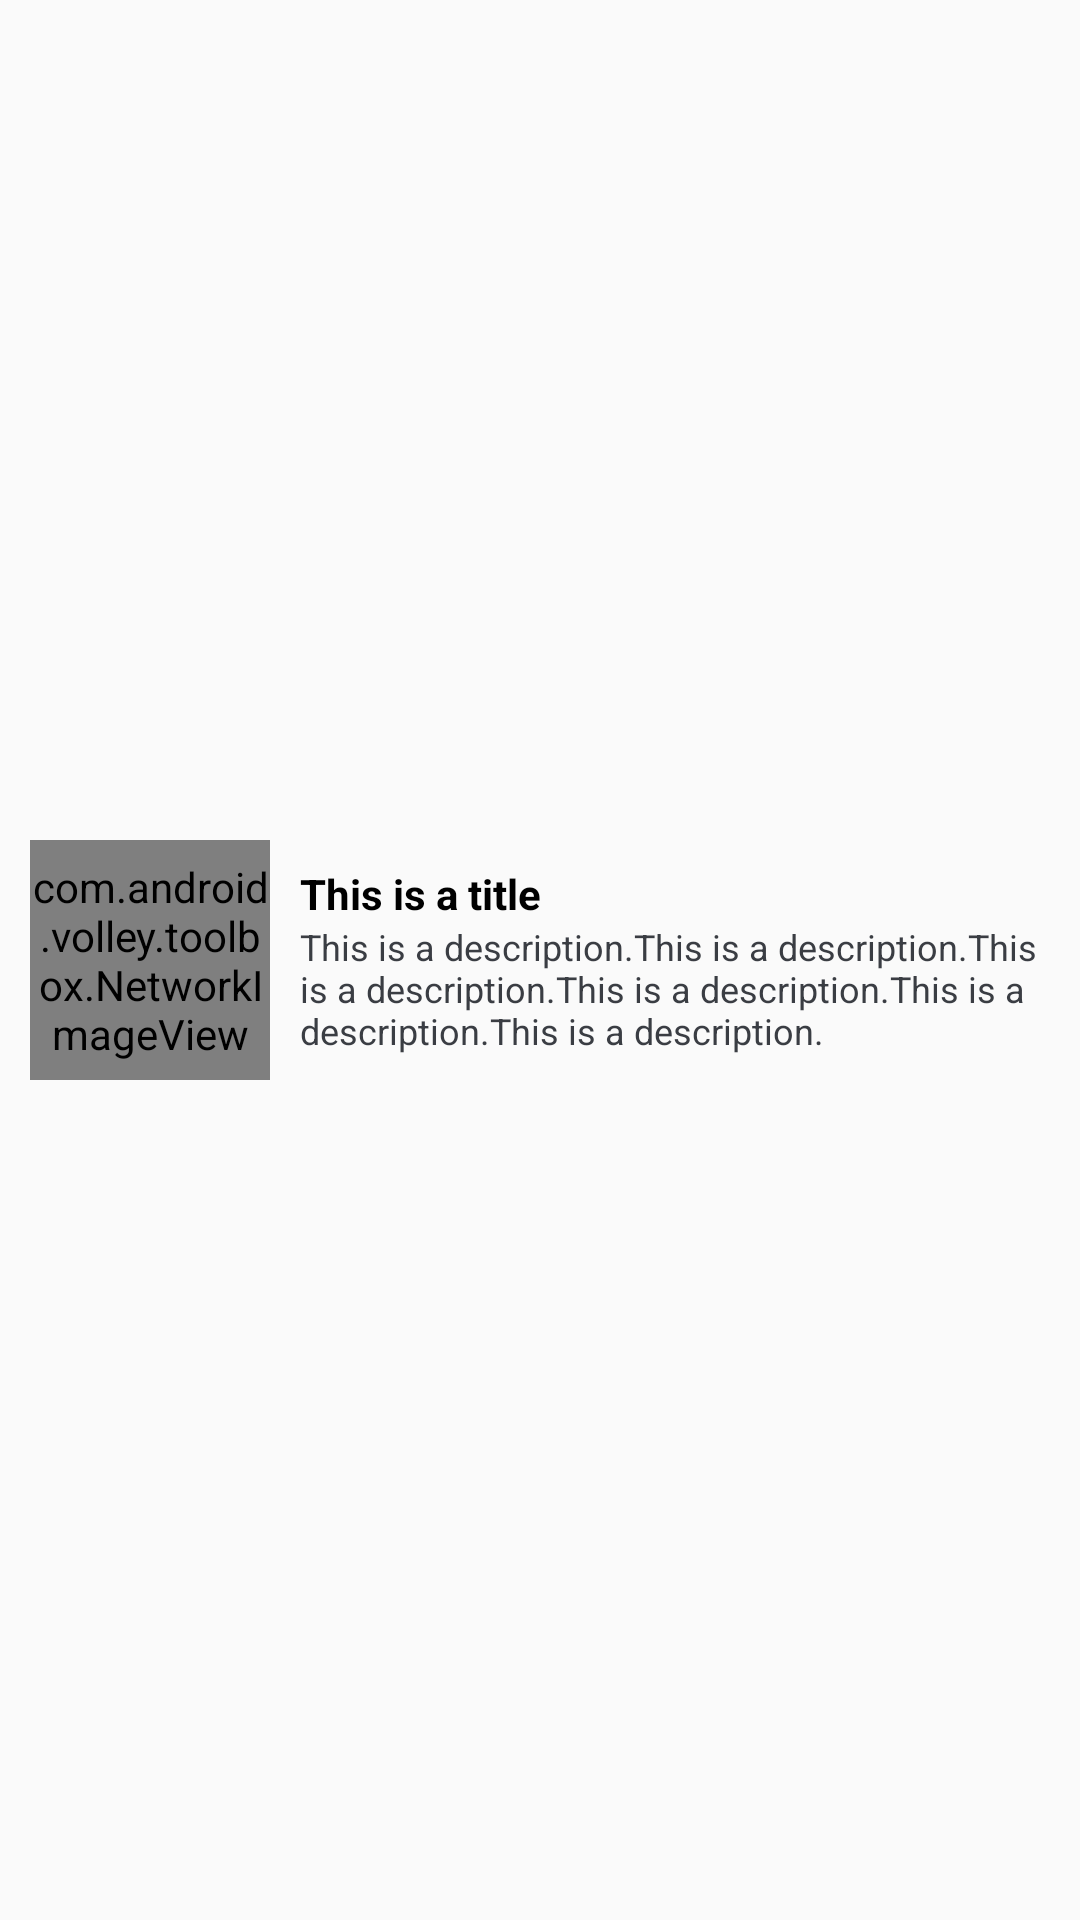

Produce the Android XML layout that renders to this screen, including the resource entries it uses.
<!-- AndroidManifest.xml: application theme AppTheme -->
<!-- res/layout/layout_article_row.xml -->
<?xml version="1.0" encoding="utf-8"?>
<LinearLayout
    xmlns:android="http://schemas.android.com/apk/res/android"
    android:layout_width="match_parent"
    android:layout_height="match_parent"
    android:gravity="center_vertical"
    android:orientation="horizontal"
    android:paddingTop="10dp"
    android:paddingBottom="10dp"
    android:paddingLeft="10dp"
    android:paddingRight="5dp">


    <com.android.volley.toolbox.NetworkImageView
        android:id="@+id/article_thumbnail"
        android:layout_width="80dp"
        android:layout_height="80dp"
        android:layout_gravity="center"
        android:layout_marginRight="5dp"
        android:background="@android:color/black"
        android:scaleType="centerCrop"/>

    <LinearLayout
        android:layout_width="wrap_content"
        android:layout_height="wrap_content"
        android:orientation="vertical"
        android:paddingLeft="5dp"
        android:paddingRight="5dp">

        <TextView
            android:id="@+id/article_title"
            android:layout_width="wrap_content"
            android:layout_height="wrap_content"
            android:ellipsize="end"
            android:singleLine="true"
            android:textStyle="bold"
            android:text="This is a title"
            android:textColor="@color/lunettes_dark"
            android:textSize="14sp"/>

        <TextView
            android:id="@+id/article_description"
            android:layout_width="wrap_content"
            android:layout_height="wrap_content"
            android:ellipsize="end"
            android:maxLines="3"
            android:singleLine="false"
            android:text="This is a description.This is a description.This is a description.This is a description.This is a description.This is a description."
            android:textColor="@color/lunettes_primary"
            android:textSize="12sp"/>
    </LinearLayout>


</LinearLayout>
<!-- resources referenced by this layout -->
<resources>
  <color name="lunettes_dark">#000000</color>
  <color name="lunettes_primary">#3A3D43</color>
  <style name="AppTheme" parent="Theme.AppCompat.Light.DarkActionBar">
          <item name="colorPrimary">@color/lunettes_primary</item>
          <item name="colorPrimaryDark">@color/lunettes_dark</item>
          <item name="colorAccent">@color/lunettes_success</item>
      </style>
  <color name="lunettes_success">#77DFBD</color>
</resources>
